The GitHub repository ruibiaoo/Adversarial-CV-Speed-Limit-Sign contains a labelled image folder "data_combined" with 7 categories: 10 mph speed limit, 20 mph speed limit, 30 mph speed limit, 40 mph speed limit, 50 mph speed limit, 60 mph speed limit, 70 mph speed limit. Examples follow, each with its label.

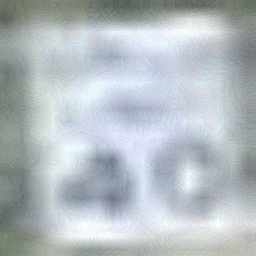
Label: 40 mph speed limit

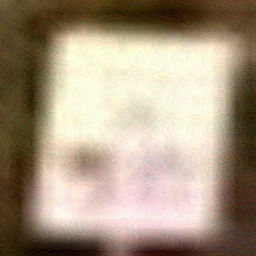
Label: 50 mph speed limit

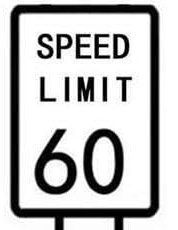
Label: 60 mph speed limit

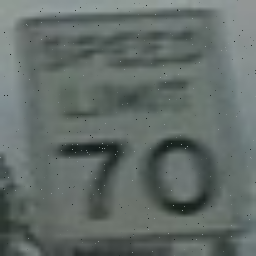
Label: 70 mph speed limit

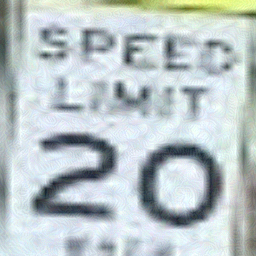
Label: 20 mph speed limit

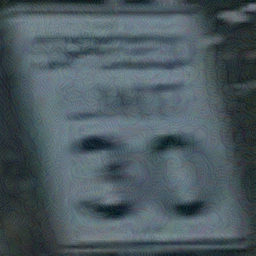
Label: 30 mph speed limit
